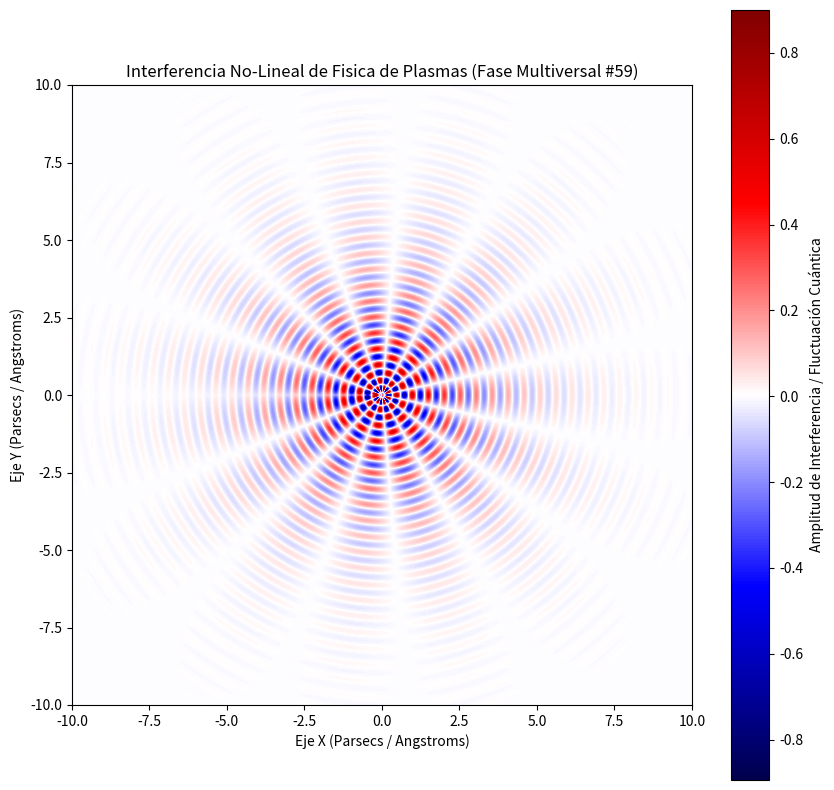

This chart was generated by the following Python code:
%matplotlib inline
# Simulación Multiversal: Fisica de Plasmas - Variante 59
import numpy as np
import matplotlib.pyplot as plt

# Parámetros Físicos No-Lineales
omega_1 = 12.177
omega_2 = 7.389
lambda_decay = 0.483
phase_shift = 2.126

x = np.linspace(-10, 10, 800)
y = np.linspace(-10, 10, 800)
X, Y = np.meshgrid(x, y)

# Dinámica de Fluidos / Campos Tensor-Escalares (Fase Multiversal)
R = np.sqrt(X**2 + Y**2) + 1e-5
Z = (np.sin(omega_1 * R + phase_shift) * np.cos(omega_2 * np.arctan2(Y, X))) * np.exp(-lambda_decay * R)

plt.figure(figsize=(10, 10))
plt.imshow(Z, cmap='seismic', extent=[-10, 10, -10, 10], origin='lower')
plt.colorbar(label='Amplitud de Interferencia / Fluctuación Cuántica')
plt.title(r'Interferencia No-Lineal de Fisica de Plasmas (Fase Multiversal #59)')
plt.xlabel('Eje X (Parsecs / Angstroms)')
plt.ylabel('Eje Y (Parsecs / Angstroms)')
plt.show()
